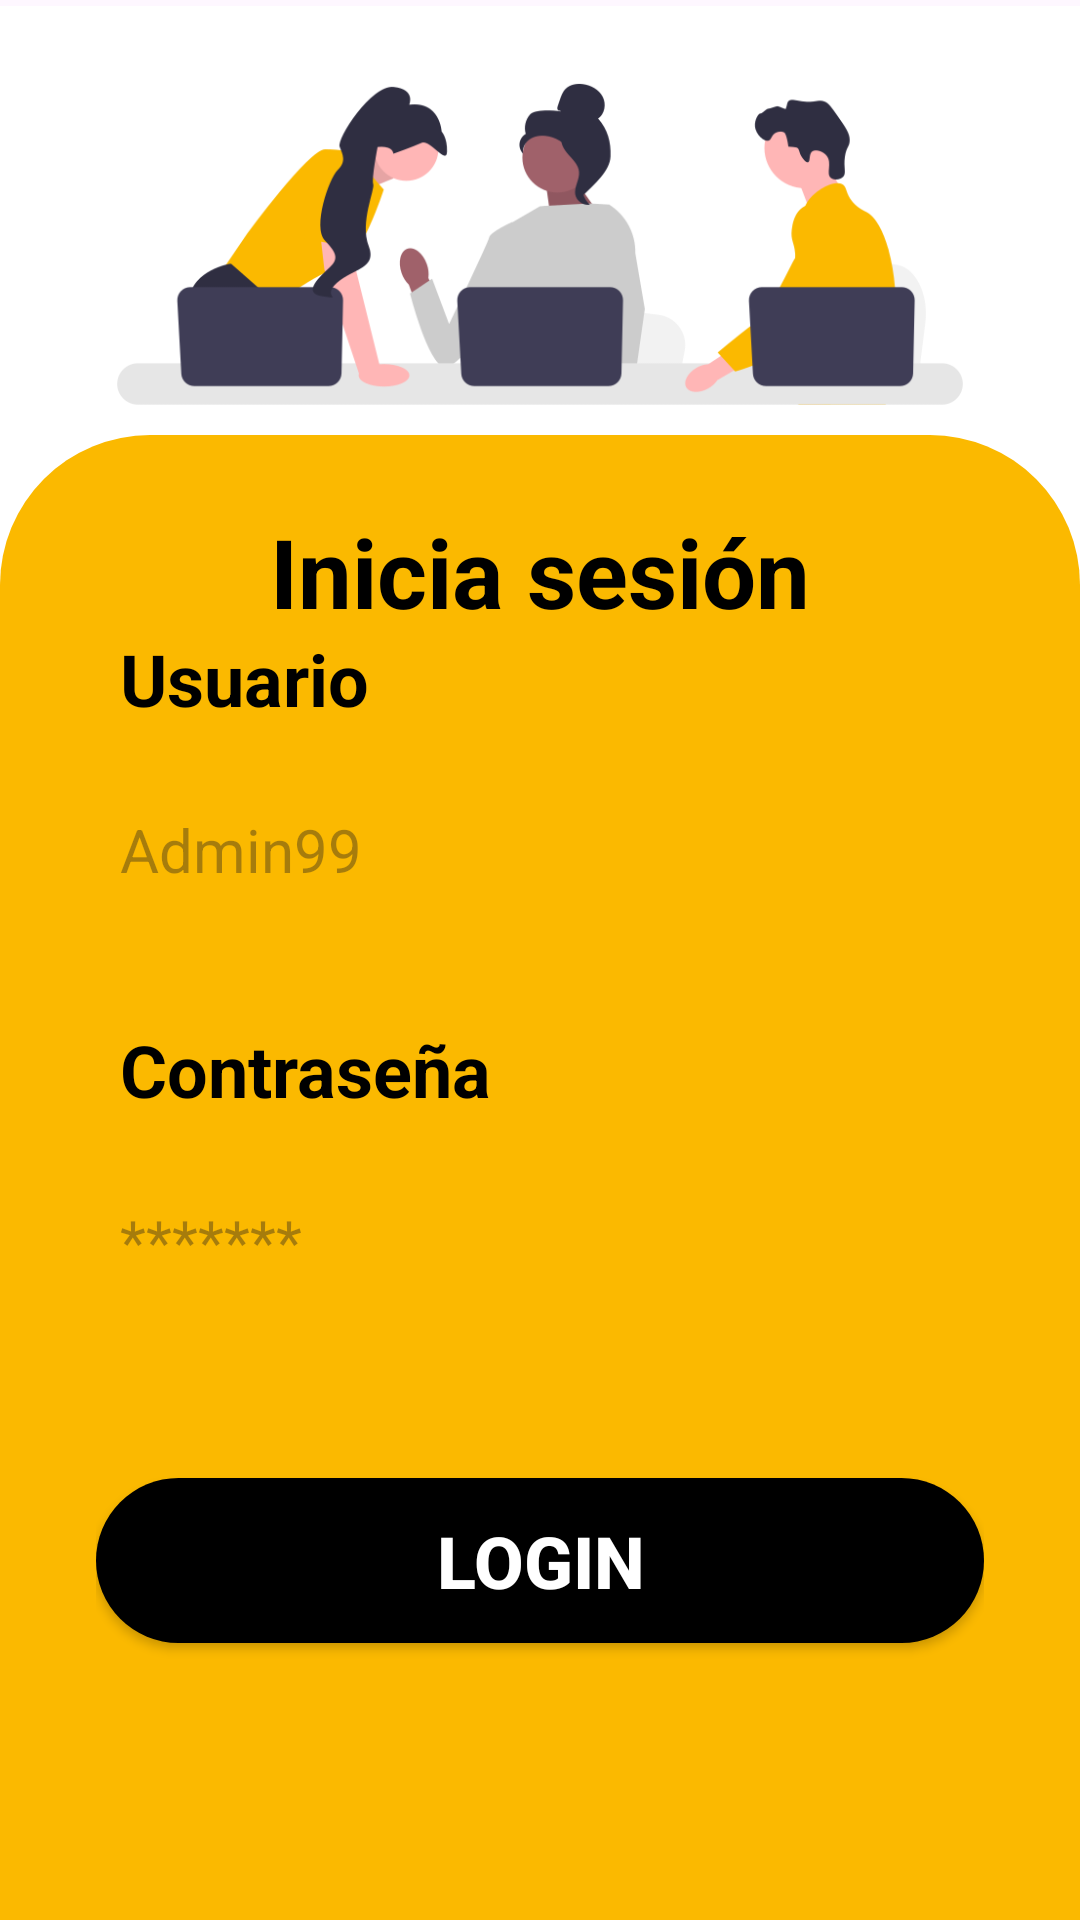

Write the Android layout XML for this screen, with the resource values it uses.
<!-- AndroidManifest.xml: application theme Theme.Material3.Light.NoActionBar -->
<!-- res/layout/fragment_login.xml -->
<?xml version="1.0" encoding="utf-8"?>
<androidx.constraintlayout.widget.ConstraintLayout xmlns:android="http://schemas.android.com/apk/res/android"
    xmlns:app="http://schemas.android.com/apk/res-auto"
    xmlns:tools="http://schemas.android.com/tools"
    android:layout_width="match_parent"
    android:layout_height="match_parent"
    tools:context=".ui.fragments.LoginFragment">


    <ImageView
        android:id="@+id/iv_team"
        android:layout_width="wrap_content"
        android:layout_height="200dp"
        android:contentDescription="imagen"
        android:src="@drawable/ic_team"
        app:layout_constraintEnd_toEndOf="parent"
        app:layout_constraintStart_toStartOf="parent"
        app:layout_constraintTop_toTopOf="parent" />

    <androidx.constraintlayout.widget.ConstraintLayout
        android:layout_width="match_parent"
        android:layout_height="550dp"
        android:background="@drawable/top_background"
        app:layout_constraintBottom_toBottomOf="parent"
        app:layout_constraintEnd_toEndOf="parent"
        app:layout_constraintStart_toStartOf="parent"
        app:layout_constraintTop_toBottomOf="@+id/iv_team">

        <TextView
            android:id="@+id/tv_hola"
            android:layout_width="wrap_content"
            android:layout_height="wrap_content"
            android:layout_marginTop="24dp"
            android:text="Inicia sesión"
            android:textColor="@color/black"
            android:textSize="32sp"
            android:textStyle="bold"
            app:layout_constraintEnd_toEndOf="parent"
            app:layout_constraintStart_toStartOf="parent"
            app:layout_constraintTop_toTopOf="parent" />
    </androidx.constraintlayout.widget.ConstraintLayout>

    <LinearLayout
        android:layout_width="match_parent"
        android:layout_height="500dp"
        android:orientation="vertical"
        android:padding="32dp"
        app:layout_constraintBottom_toBottomOf="parent"
        app:layout_constraintEnd_toEndOf="parent"
        app:layout_constraintStart_toStartOf="parent"
        app:layout_constraintTop_toBottomOf="@+id/iv_team">

        <TextView
            android:layout_width="match_parent"
            android:layout_height="wrap_content"
            android:text="Usuario"
            android:padding="8dp"
            android:textColor="#000000"
            android:textSize="24sp"
            android:textStyle="bold" />

        <EditText
            android:id="@+id/et_usuario"
            android:layout_width="match_parent"
            android:layout_height="50dp"
            android:background="@drawable/et_background"
            android:ems="10"
            android:inputType="textPersonName"
            android:hint="Admin99"
            android:padding="8dp"
            android:textColor="#8e8e8e"
            android:textSize="20sp"
            android:layout_marginTop="8dp"
            android:layout_marginBottom="24dp"/>

        <TextView
            android:layout_width="match_parent"
            android:layout_height="wrap_content"
            android:text="@string/contrasenia"
            android:padding="8dp"
            android:textColor="#000000"
            android:textSize="24sp"
            android:textStyle="bold" />

        <EditText
            android:id="@+id/et_password"
            android:layout_width="match_parent"
            android:layout_height="50dp"
            android:background="@drawable/et_background"
            android:ems="10"
            android:inputType="textPassword"
            android:hint="*******"
            android:padding="8dp"
            android:textColor="#8e8e8e"
            android:textSize="20sp"
            android:layout_marginTop="8dp"
            android:layout_marginBottom="24dp"/>

        <androidx.appcompat.widget.AppCompatButton
            android:layout_width="match_parent"
            android:layout_height="55dp"
            android:background="@drawable/btn_background"
            android:textColor="@color/white"
            android:text="Login"
            android:textSize="24sp"
            android:textStyle="bold"
            android:layout_marginTop="30dp"/>
    </LinearLayout>

</androidx.constraintlayout.widget.ConstraintLayout>
<!-- resources referenced by this layout -->
<resources>
  <!-- drawable btn_background (drawable) -->
  <?xml version="1.0" encoding="utf-8"?>
  <selector xmlns:android="http://schemas.android.com/apk/res/android">
      <item>
          <shape android:shape="rectangle">
              <corners android:radius="50dp" />
              <solid android:color="@color/black"/>
          </shape>
      </item>
  </selector>
  <!-- drawable ic_team: png bitmap (drawable-v24, 29816 bytes) -->
  <!-- drawable top_background (drawable) -->
  <?xml version="1.0" encoding="utf-8"?>
  <selector xmlns:android="http://schemas.android.com/apk/res/android">
  <item>
          <shape
              android:shape="rectangle">
              <solid android:color="#FBB900"/>
              <corners android:topLeftRadius="50dp" android:topRightRadius="50dp"/>
  
          </shape>
  </item>
  </selector>
  <string name="contrasenia">Contraseña</string>
  <!-- not gathered from this repository: default colours our renderer supplied (Android Studio template values) -->
  <color name="black">#FF000000</color>
  <color name="white">#FFFFFFFF</color>
</resources>
